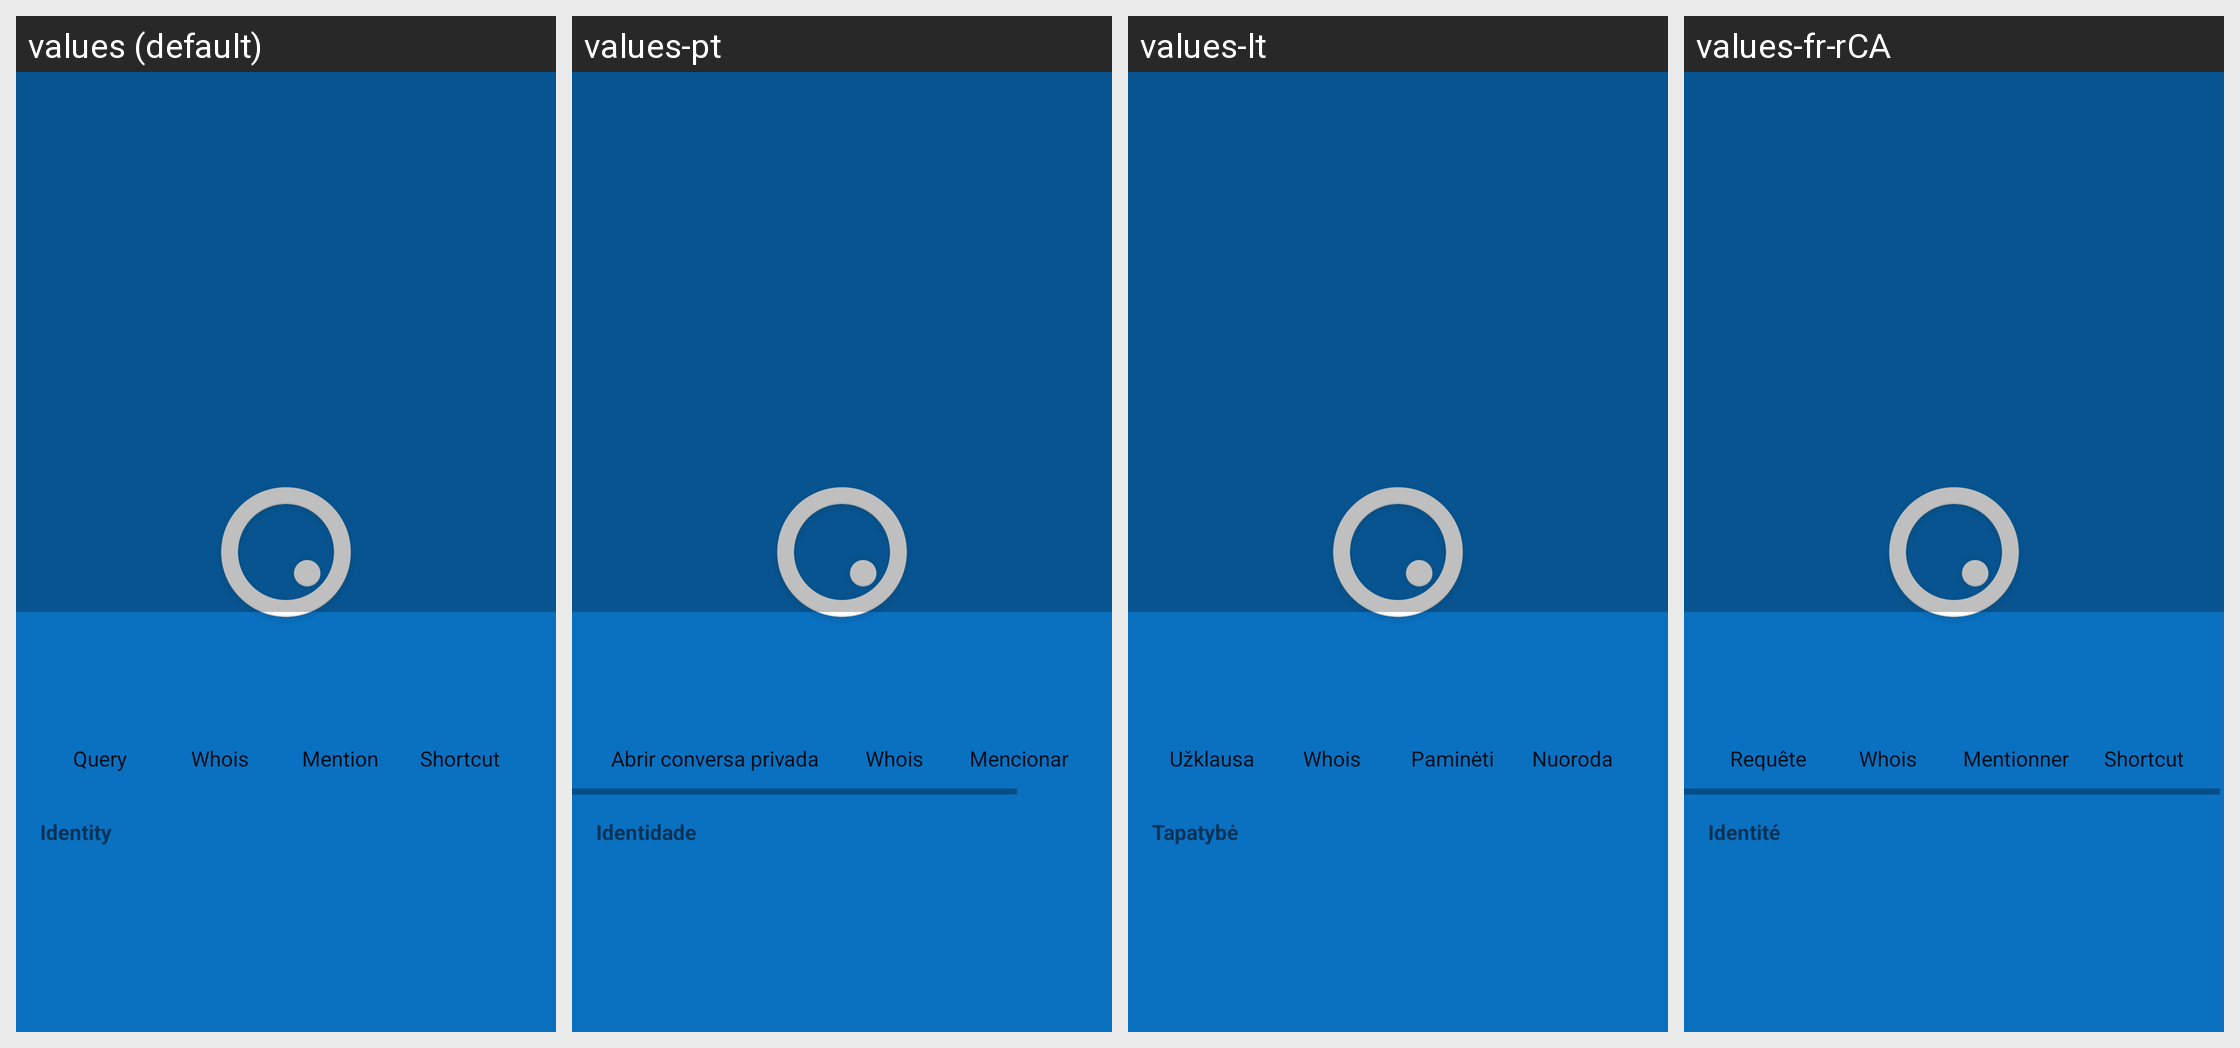

This grid shows one Android layout under several languages. Give, for every string resource on the screen, its name, the default text and each shown locale's text.
Android screen res/layout/fragment_info_user.xml rendered under 4 locales, left to right: values (default), values-pt, values-lt, values-fr-rCA. Device: Nexus 5 (rendered at 1080×1920; each locale shown at half size, 540×960, under a caption strip naming it); theme Theme.SplashTheme.
Other locales in the repository, not shown: values-de, values-en-rGB, values-fr, values-it, values-nl, values-pt-rBR, values-sr.
Strings drawn on this screen, with the default value and each locale's value (text and hints the layout hard-codes, and strings that could not be matched under every locale, appear in the picture but are not listed):

label_whois
  values: Whois
  values-pt: Whois
  values-lt: Whois
  values-fr-rCA: Whois

label_mention
  values: Mention
  values-pt: Mencionar
  values-lt: Paminėti
  values-fr-rCA: Mentionner

label_user_identity
  values: Identity
  values-pt: Identidade
  values-lt: Tapatybė
  values-fr-rCA: Identité
